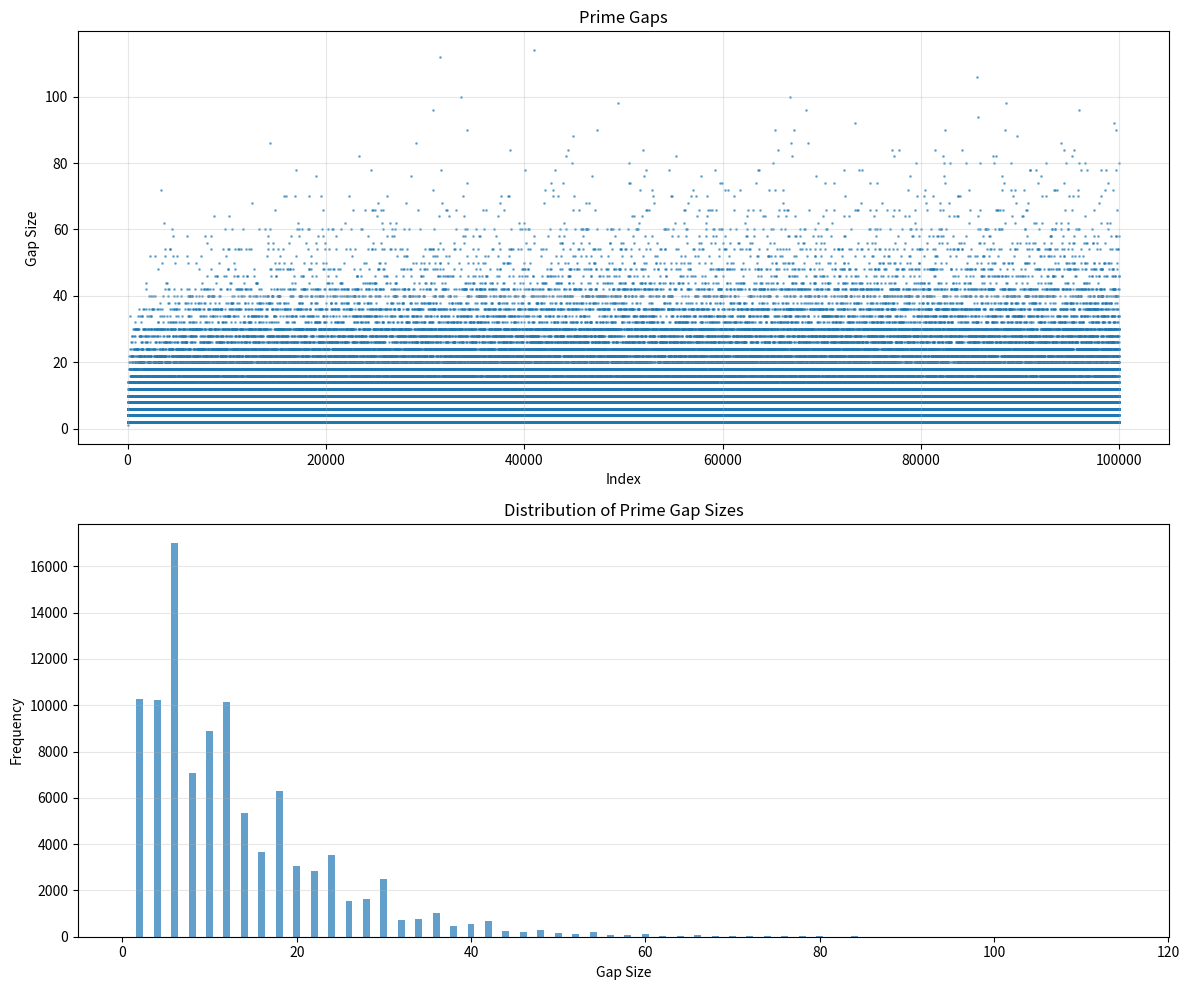

Here is the Python script that generated this plot:
import matplotlib.pyplot as plt
import numpy as np


def is_prime(n):
    """Check if a number is prime."""
    if n < 2:
        return False
    if n == 2:
        return True
    if n % 2 == 0:
        return False
    for i in range(3, int(np.sqrt(n)) + 1, 2):
        if n % i == 0:
            return False
    return True


def sieve_of_eratosthenes(limit):
    """Generate primes up to limit using Sieve of Eratosthenes."""
    is_prime = [True] * (limit + 1)
    is_prime[0] = is_prime[1] = False

    for i in range(2, int(np.sqrt(limit)) + 1):
        if is_prime[i]:
            for j in range(i * i, limit + 1, i):
                is_prime[j] = False

    return [i for i in range(2, limit + 1) if is_prime[i]]


def compute_prime_gaps(num_gaps):
    """Compute the first num_gaps prime gaps."""
    # Estimate how many primes we need
    # Using prime number theorem: nth prime ≈ n * ln(n)
    # For 100,000 gaps, we need 100,001 primes
    # The 100,001st prime is approximately 1,299,709
    estimated_limit = int((num_gaps + 1) * (np.log(num_gaps + 1) + np.log(np.log(num_gaps + 1)) + 2))

    print(f"Generating primes up to approximately {estimated_limit:,}...")
    primes = sieve_of_eratosthenes(estimated_limit)

    # If we don't have enough primes, increase the limit
    while len(primes) < num_gaps + 1:
        estimated_limit = int(estimated_limit * 1.5)
        print(f"Need more primes, increasing limit to {estimated_limit:,}...")
        primes = sieve_of_eratosthenes(estimated_limit)

    print(f"Found {len(primes):,} primes")

    # Compute gaps
    gaps = [primes[i + 1] - primes[i] for i in range(num_gaps)]

    return gaps, primes[:num_gaps + 1]


def plot_prime_gaps(gaps):
    """Plot the prime gaps."""
    fig, axes = plt.subplots(2, 1, figsize=(12, 10))

    # Plot 1: Prime gaps over index
    axes[0].scatter(range(len(gaps)), gaps, s=1, alpha=0.5)
    axes[0].set_xlabel('Index')
    axes[0].set_ylabel('Gap Size')
    axes[0].set_title('Prime Gaps')
    axes[0].grid(True, alpha=0.3)

    # Plot 2: Histogram of gap sizes
    unique_gaps, counts = np.unique(gaps, return_counts=True)
    axes[1].bar(unique_gaps, counts, width=0.8, alpha=0.7)
    axes[1].set_xlabel('Gap Size')
    axes[1].set_ylabel('Frequency')
    axes[1].set_title('Distribution of Prime Gap Sizes')
    axes[1].grid(True, alpha=0.3, axis='y')

    plt.tight_layout()
    plt.savefig('prime_gaps.png', dpi=150)
    print("Plot saved as 'prime_gaps.png'")
    plt.show()


def print_statistics(gaps):
    """Print statistics about the prime gaps."""
    print("\n" + "=" * 50)
    print("PRIME GAP STATISTICS")
    print("=" * 50)
    print(f"Total gaps computed: {len(gaps):,}")
    print(f"Minimum gap: {min(gaps)}")
    print(f"Maximum gap: {max(gaps)}")
    print(f"Mean gap: {np.mean(gaps):.2f}")
    print(f"Median gap: {np.median(gaps):.1f}")
    print(f"Standard deviation: {np.std(gaps):.2f}")

    # Count twin primes (gap = 2)
    twin_prime_count = sum(1 for g in gaps if g == 2)
    print(f"\nTwin prime gaps (gap = 2): {twin_prime_count:,} ({twin_prime_count/len(gaps)*100:.2f}%)")

    # Show most common gaps
    unique_gaps, counts = np.unique(gaps, return_counts=True)
    sorted_indices = np.argsort(counts)[::-1]
    print("\nMost common gap sizes:")
    for i in range(min(10, len(unique_gaps))):
        idx = sorted_indices[i]
        gap_size = unique_gaps[idx]
        count = counts[idx]
        print(f"  Gap {gap_size}: {count:,} times ({count/len(gaps)*100:.2f}%)")


def main():
    num_gaps = 100000

    print(f"Computing the first {num_gaps:,} prime gaps...\n")

    gaps, primes = compute_prime_gaps(num_gaps)

    print(f"\nFirst 10 primes: {primes[:10]}")
    print(f"First 10 gaps: {gaps[:10]}")
    print(f"Last 10 gaps: {gaps[-10:]}")

    print_statistics(gaps)

    print("\nGenerating plots...")
    plot_prime_gaps(gaps)

    print("\nDone!")


if __name__ == "__main__":
    main()
